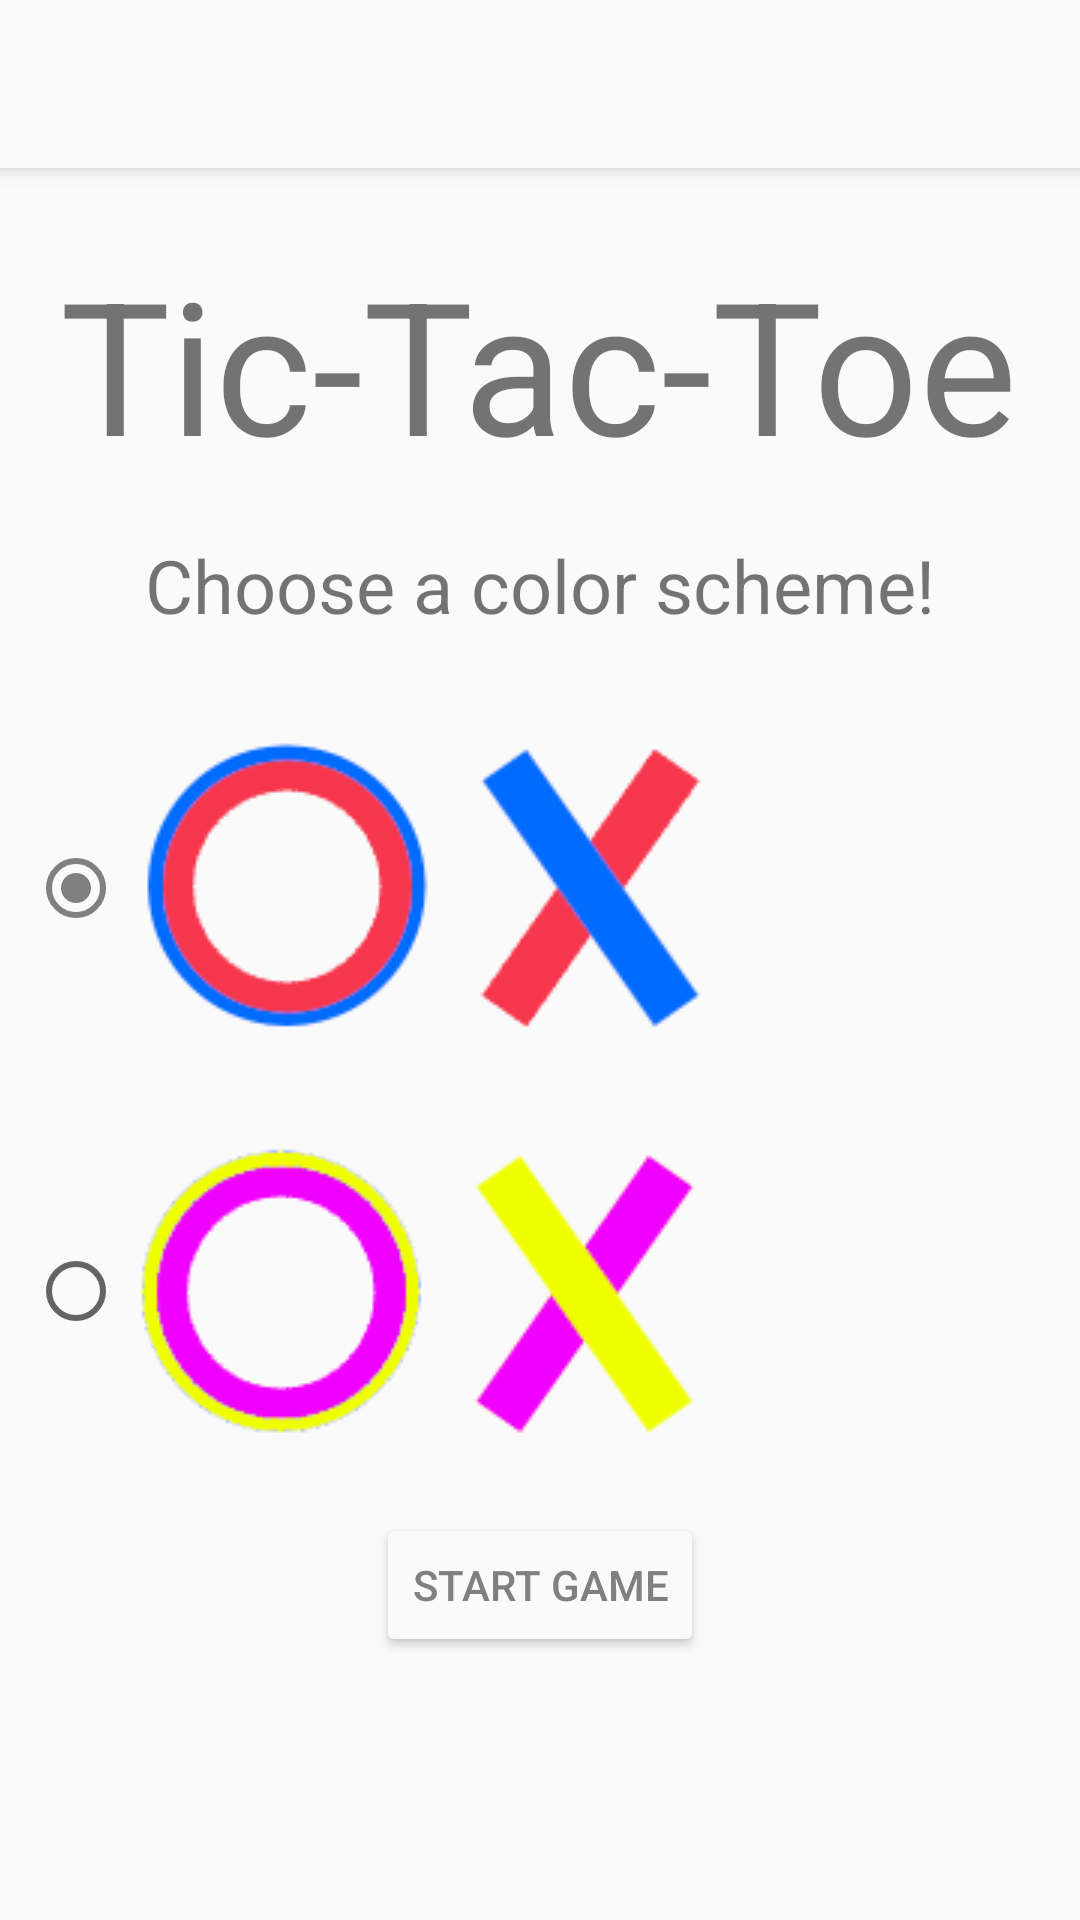

Android layout source for this screen:
<!-- AndroidManifest.xml: activity theme AppTheme.NoActionBar -->
<!-- res/layout/activity_main.xml -->
<?xml version="1.0" encoding="utf-8"?>
<androidx.coordinatorlayout.widget.CoordinatorLayout xmlns:android="http://schemas.android.com/apk/res/android"
    xmlns:app="http://schemas.android.com/apk/res-auto"
    xmlns:tools="http://schemas.android.com/tools"
    android:layout_width="match_parent"
    android:layout_height="match_parent"
    tools:context=".MainActivity">

    <com.google.android.material.appbar.AppBarLayout
        android:layout_width="match_parent"
        android:layout_height="wrap_content"
        android:theme="@style/ToolbarStyle">

        <androidx.appcompat.widget.Toolbar
            android:id="@+id/tlbrHome"
            android:layout_width="match_parent"
            android:layout_height="?attr/actionBarSize"
            android:background="@color/colorPrimary"
            app:popupTheme="@style/AppTheme.PopupOverlay">

        </androidx.appcompat.widget.Toolbar>

    </com.google.android.material.appbar.AppBarLayout>

    <include layout="@layout/content_main" />


</androidx.coordinatorlayout.widget.CoordinatorLayout>
<!-- res/layout/content_main.xml (included above) -->
<?xml version="1.0" encoding="utf-8"?>
<androidx.constraintlayout.widget.ConstraintLayout xmlns:android="http://schemas.android.com/apk/res/android"
    xmlns:app="http://schemas.android.com/apk/res-auto"
    xmlns:tools="http://schemas.android.com/tools"
    android:layout_width="match_parent"
    android:layout_height="match_parent"
    app:layout_behavior="@string/appbar_scrolling_view_behavior"
    tools:context=".MainActivity"
    tools:showIn="@layout/activity_main">

    
    <TextView
        android:id="@+id/txtLogo"
        android:layout_width="wrap_content"
        android:layout_height="wrap_content"
        android:text="@string/app_heading"
        android:textSize="30pt"
        app:layout_constraintBottom_toBottomOf="parent"
        app:layout_constraintHorizontal_bias="0.488"
        app:layout_constraintLeft_toLeftOf="parent"
        app:layout_constraintRight_toRightOf="parent"
        app:layout_constraintTop_toTopOf="parent"
        app:layout_constraintVertical_bias="0.048" />

    
    <TextView
        android:id="@+id/txtChooseColor"
        android:layout_width="wrap_content"
        android:layout_height="wrap_content"
        android:layout_marginTop="16dp"
        android:text="@string/choose_color_text"
        android:textSize="12pt"
        app:layout_constraintEnd_toEndOf="parent"
        app:layout_constraintStart_toStartOf="parent"
        app:layout_constraintTop_toBottomOf="@+id/txtLogo"></TextView>

    
    <Button
        android:id="@+id/btnStartGame"
        android:layout_width="wrap_content"
        android:layout_height="wrap_content"
        android:onClick="onClick"
        android:text="@string/start_game"
        android:textColor="@color/toolbar_text_color"
        android:backgroundTint="@color/colorPrimary"
        app:layout_constraintBottom_toBottomOf="parent"
        app:layout_constraintLeft_toLeftOf="parent"
        app:layout_constraintRight_toRightOf="parent"
        app:layout_constraintTop_toBottomOf="@+id/txtLogo"
        app:layout_constraintVertical_bias="0.796"></Button>

    
    <RadioButton
        android:id="@+id/rbtnYellowPurpleOption"
        android:layout_width="wrap_content"
        android:layout_height="wrap_content"
        android:layout_marginBottom="24dp"
        android:drawableRight="@drawable/selectionyellowpurple"
        android:onClick="onRadioButtonClicked"
        app:layout_constraintBottom_toTopOf="@+id/btnStartGame"
        app:layout_constraintEnd_toEndOf="@+id/rbtnBlueRedOption"
        app:layout_constraintHorizontal_bias="0.0"
        app:layout_constraintStart_toStartOf="@+id/rbtnBlueRedOption">

    </RadioButton>

    
    <RadioButton
        android:id="@+id/rbtnBlueRedOption"
        android:layout_width="wrap_content"
        android:layout_height="wrap_content"
        android:layout_marginStart="16dp"
        android:checked="true"
        android:drawableRight="@drawable/selectionbluered"
        android:onClick="onRadioButtonClicked"
        app:layout_constraintBottom_toTopOf="@+id/rbtnYellowPurpleOption"
        app:layout_constraintEnd_toEndOf="@+id/btnStartGame"
        app:layout_constraintStart_toStartOf="parent"
        app:layout_constraintTop_toBottomOf="@+id/txtChooseColor">

    </RadioButton>


</androidx.constraintlayout.widget.ConstraintLayout>
<!-- resources referenced by this layout -->
<resources>
  <color name="colorPrimary">#FAFAFA</color>
  <color name="toolbar_text_color">#808080</color>
  <!-- drawable selectionbluered: png bitmap (drawable, 10526 bytes) -->
  <!-- drawable selectionyellowpurple: png bitmap (drawable, 10371 bytes) -->
  <string name="app_heading">Tic-Tac-Toe</string>
  <string name="choose_color_text">Choose a color scheme!</string>
  <string name="start_game">Start Game</string>
  <style name="AppTheme.PopupOverlay" parent="ThemeOverlay.AppCompat.Light" />
  <style name="ToolbarStyle" parent="Theme.AppCompat.Light.DarkActionBar">
          <item name="android:textColorPrimary">@color/toolbar_text_color</item>
      </style>
  <style name="AppTheme.NoActionBar">
          <item name="windowActionBar">false</item>
          <item name="windowNoTitle">true</item>
      </style>
</resources>
